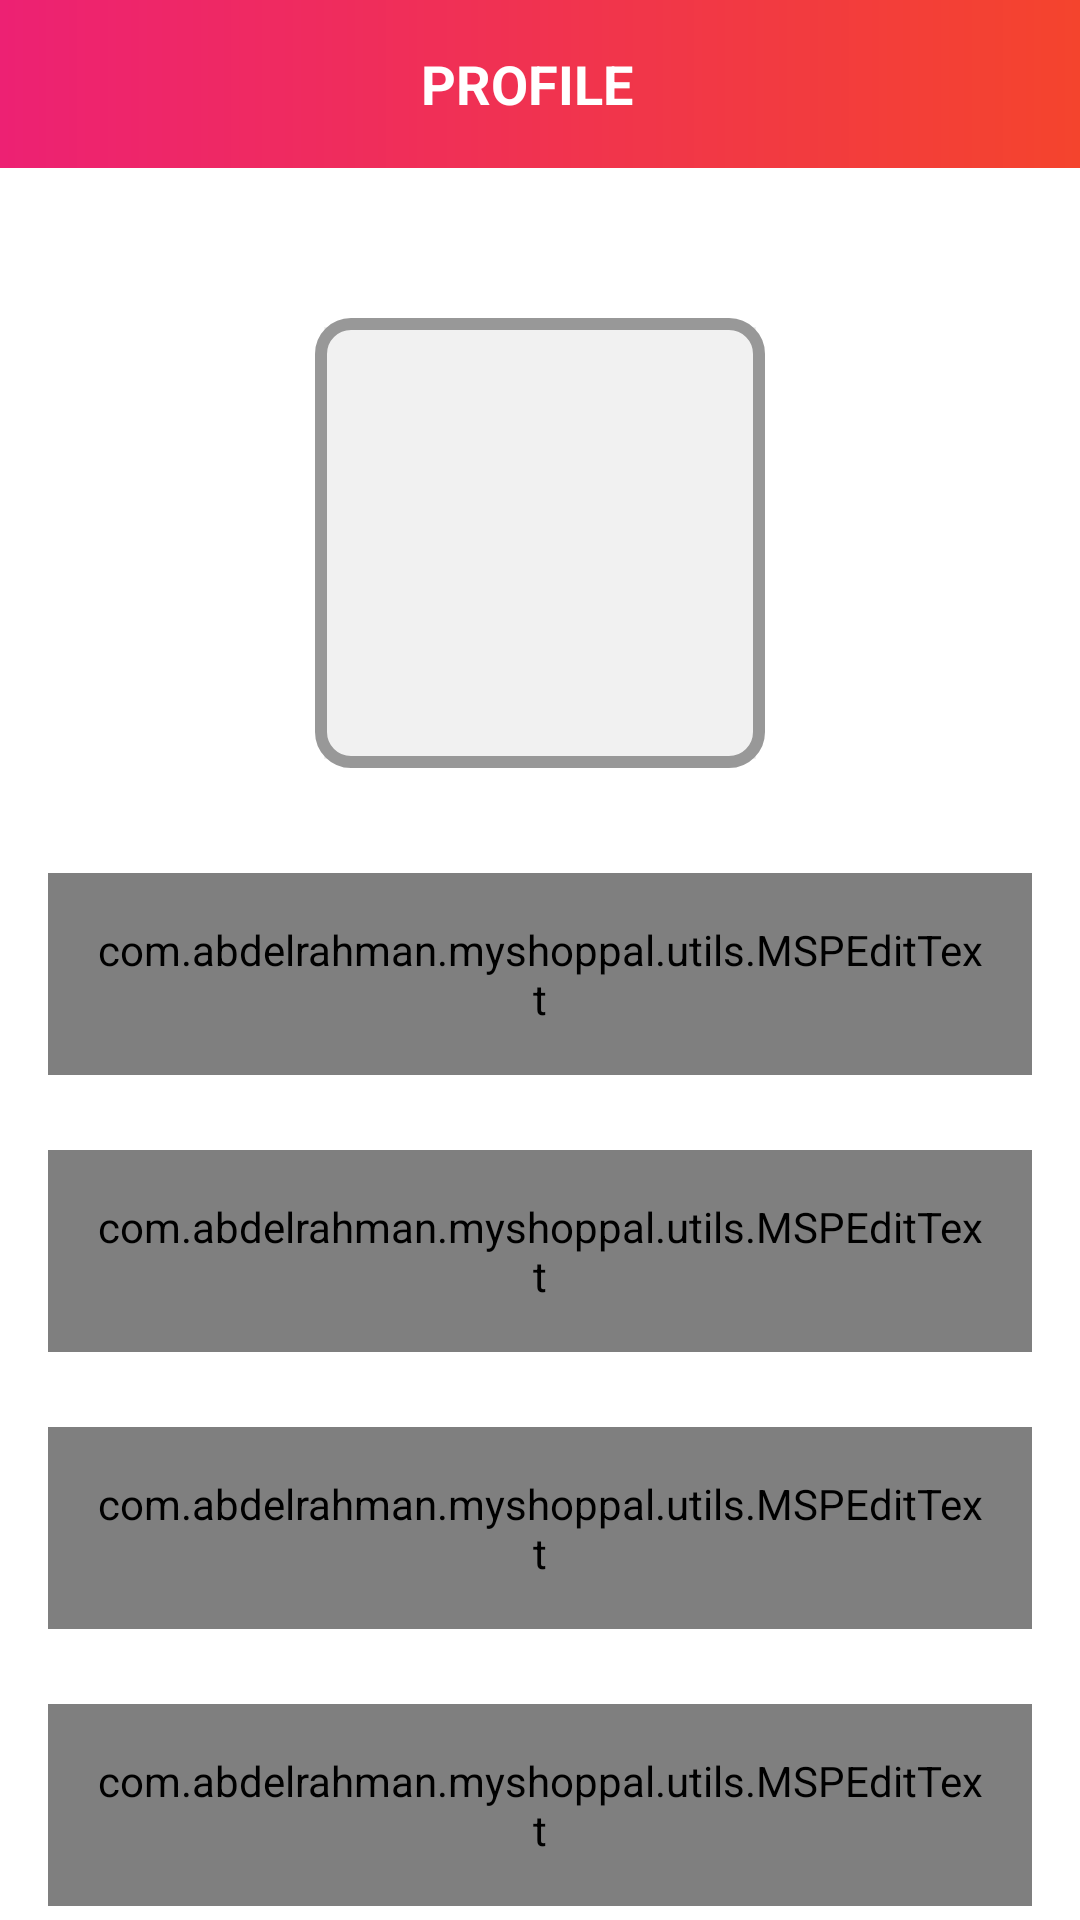

Produce the Android XML layout that renders to this screen, including the resource entries it uses.
<!-- AndroidManifest.xml: activity theme Theme.MyShopPal.NoActionBar -->
<!-- res/layout/activity_user_profile.xml -->
<?xml version="1.0" encoding="utf-8"?>
<androidx.constraintlayout.widget.ConstraintLayout xmlns:android="http://schemas.android.com/apk/res/android"
    xmlns:app="http://schemas.android.com/apk/res-auto"
    xmlns:tools="http://schemas.android.com/tools"
    android:layout_width="match_parent"
    android:layout_height="match_parent"
    tools:context=".ui.activities.UserProfileActivity">

    <androidx.appcompat.widget.Toolbar
        android:id="@+id/toolbar_user_profile_activity"
        android:layout_width="match_parent"
        android:layout_height="?attr/actionBarSize"
        android:background="@drawable/app_gradient_color_background"
        app:layout_constraintEnd_toEndOf="parent"
        app:layout_constraintStart_toStartOf="parent"
        app:layout_constraintTop_toTopOf="parent">

        <TextView
            android:id="@+id/tv_title"
            android:layout_width="match_parent"
            android:layout_height="match_parent"
            android:gravity="center"
            android:paddingStart="@dimen/toolbar_title_paddingStart"
            android:paddingEnd="0dp"
            android:text="@string/title_complete_profile"
            android:textColor="@color/white"
            android:textSize="@dimen/toolbar_title_text_size"
            android:textStyle="bold" />

    </androidx.appcompat.widget.Toolbar>

    <ScrollView
        android:layout_width="match_parent"
        android:layout_height="0dp"
        android:fillViewport="true"
        android:scrollbars="none"
        app:layout_constraintBottom_toBottomOf="parent"
        app:layout_constraintEnd_toEndOf="parent"
        app:layout_constraintStart_toStartOf="parent"
        app:layout_constraintTop_toBottomOf="@id/toolbar_user_profile_activity">

        <androidx.constraintlayout.widget.ConstraintLayout
            android:layout_width="match_parent"
            android:layout_height="wrap_content">

            <FrameLayout
                android:id="@+id/fl_user_image"
                android:layout_width="@dimen/profile_user_image_size"
                android:layout_height="@dimen/profile_user_image_size"
                android:layout_marginTop="@dimen/profile_user_image_marginTop"
                app:layout_constraintEnd_toEndOf="parent"
                app:layout_constraintStart_toStartOf="parent"
                app:layout_constraintTop_toTopOf="parent">

                <ImageView
                    android:id="@+id/iv_user_photo"
                    android:layout_width="match_parent"
                    android:layout_height="match_parent"
                    android:layout_margin="@dimen/profile_user_photo_margin"
                    android:background="@color/colorLightGrey"
                    android:contentDescription="@string/content_description"
                    android:scaleType="fitXY"
                    android:src="@drawable/ic_user_placeholder" />

                <View
                    android:layout_width="match_parent"
                    android:layout_height="match_parent"
                    android:background="@drawable/user_image_background" />
            </FrameLayout>

            <com.google.android.material.textfield.TextInputLayout
                android:id="@+id/til_first_name"
                style="@style/Widget.MaterialComponents.TextInputLayout.OutlinedBox"
                android:layout_width="match_parent"
                android:layout_height="wrap_content"
                android:layout_marginStart="16dp"
                android:layout_marginTop="35dp"
                android:layout_marginEnd="16dp"
                android:hint="@string/hint_first_name"
                android:textColorHint="@color/colorSecondaryText"
                app:layout_constraintEnd_toEndOf="parent"
                app:layout_constraintStart_toStartOf="parent"
                app:layout_constraintTop_toBottomOf="@id/fl_user_image">

                <com.abdelrahman.myshoppal.utils.MSPEditText
                    android:id="@+id/et_first_name"
                    android:layout_width="match_parent"
                    android:layout_height="wrap_content"
                    android:inputType="text"
                    android:padding="@dimen/et_padding"
                    android:textColor="@color/A_700"
                    android:textSize="@dimen/et_textSize" />
            </com.google.android.material.textfield.TextInputLayout>

            <com.google.android.material.textfield.TextInputLayout
                android:id="@+id/til_last_name"
                style="@style/Widget.MaterialComponents.TextInputLayout.OutlinedBox"
                android:layout_width="match_parent"
                android:layout_height="wrap_content"
                android:layout_marginStart="16dp"
                android:layout_marginTop="25dp"
                android:layout_marginEnd="16dp"
                android:hint="@string/hint_last_name"
                android:textColorHint="@color/colorSecondaryText"
                app:layout_constraintEnd_toEndOf="parent"
                app:layout_constraintStart_toStartOf="parent"
                app:layout_constraintTop_toBottomOf="@id/til_first_name">

                <com.abdelrahman.myshoppal.utils.MSPEditText
                    android:id="@+id/et_last_name"
                    android:layout_width="match_parent"
                    android:layout_height="wrap_content"
                    android:inputType="text"
                    android:padding="@dimen/et_padding"
                    android:textColor="@color/A_700"
                    android:textSize="@dimen/et_textSize" />
            </com.google.android.material.textfield.TextInputLayout>

            <com.google.android.material.textfield.TextInputLayout
                android:id="@+id/til_email"
                style="@style/Widget.MaterialComponents.TextInputLayout.OutlinedBox"
                android:layout_width="match_parent"
                android:layout_height="wrap_content"
                android:layout_marginStart="16dp"
                android:layout_marginTop="25dp"
                android:layout_marginEnd="16dp"
                android:hint="@string/et_hint_email_id"
                android:textColorHint="@color/colorSecondaryText"
                app:layout_constraintEnd_toEndOf="parent"
                app:layout_constraintStart_toStartOf="parent"
                app:layout_constraintTop_toBottomOf="@id/til_last_name">

                <com.abdelrahman.myshoppal.utils.MSPEditText
                    android:id="@+id/et_email"
                    android:layout_width="match_parent"
                    android:layout_height="wrap_content"
                    android:inputType="textEmailAddress"
                    android:padding="@dimen/et_padding"
                    android:textColor="@color/A_700"
                    android:textSize="@dimen/et_textSize" />
            </com.google.android.material.textfield.TextInputLayout>

            <com.google.android.material.textfield.TextInputLayout
                android:id="@+id/til_mobile_number"
                style="@style/Widget.MaterialComponents.TextInputLayout.OutlinedBox"
                android:layout_width="match_parent"
                android:layout_height="wrap_content"
                android:layout_marginStart="16dp"
                android:layout_marginTop="25dp"
                android:layout_marginEnd="16dp"
                android:hint="@string/et_hint_mobile_number"
                android:textColorHint="@color/colorSecondaryText"
                app:layout_constraintEnd_toEndOf="parent"
                app:layout_constraintStart_toStartOf="parent"
                app:layout_constraintTop_toBottomOf="@id/til_email">

                <com.abdelrahman.myshoppal.utils.MSPEditText
                    android:id="@+id/et_mobile_number"
                    android:layout_width="match_parent"
                    android:layout_height="wrap_content"
                    android:inputType="phone"
                    android:padding="@dimen/et_padding"
                    android:textColor="@color/A_700"
                    android:textSize="@dimen/et_textSize" />
            </com.google.android.material.textfield.TextInputLayout>
            <RadioGroup
                android:id="@+id/rg_gender"
                android:layout_width="match_parent"
                android:layout_height="@dimen/profile_radio_button_height"
                android:layout_marginStart="16dp"
                android:layout_marginTop="25dp"
                android:layout_marginEnd="16dp"
                android:orientation="horizontal"
                app:layout_constraintBottom_toTopOf="@id/btn_submit"
                app:layout_constraintEnd_toEndOf="parent"
                app:layout_constraintStart_toStartOf="parent"
                app:layout_constraintTop_toBottomOf="@id/til_mobile_number">

                <com.abdelrahman.myshoppal.utils.MSPRadioButton
                    android:id="@+id/rb_male"
                    android:layout_width="0dp"
                    android:layout_height="match_parent"
                    android:layout_marginEnd="@dimen/profile_radio_button_marginStartEnd"
                    android:layout_weight="1"
                    android:background="@drawable/drawable_gender_tab_selector"
                    android:button="@null"
                    android:checked="true"
                    android:gravity="center"
                    android:text="@string/eb_lbl_male"
                    android:textColor="@drawable/drawable_gender_tab_text_color_selector"
                    android:textStyle="bold" />

                <com.abdelrahman.myshoppal.utils.MSPRadioButton
                    android:id="@+id/rb_female"
                    android:layout_width="0dp"
                    android:layout_height="match_parent"
                    android:layout_marginStart="@dimen/profile_radio_button_marginStartEnd"
                    android:layout_weight="1"
                    android:background="@drawable/drawable_gender_tab_selector"
                    android:button="@null"
                    android:checked="false"
                    android:gravity="center"
                    android:text="@string/eb_lbl_female"
                    android:textColor="@drawable/drawable_gender_tab_text_color_selector"
                    android:textStyle="bold" />
            </RadioGroup>

            <com.abdelrahman.myshoppal.utils.MSPButton
                android:id="@+id/btn_submit"
                android:layout_width="match_parent"
                android:layout_height="wrap_content"
                android:layout_gravity="center"
                android:layout_marginStart="16dp"
                android:layout_marginTop="30dp"
                android:layout_marginEnd="16dp"
                android:layout_marginBottom="20dp"
                android:background="@drawable/button_background"
                android:foreground="?attr/selectableItemBackground"
                android:gravity="center"
                android:paddingTop="@dimen/btn_padding"
                android:paddingBottom="@dimen/btn_padding"
                android:text="@string/eb_lbl_save"
                android:textColor="@android:color/white"
                android:textSize="@dimen/btn_textSize"
                app:layout_constraintBottom_toBottomOf="parent"
                app:layout_constraintEnd_toEndOf="parent"
                app:layout_constraintStart_toStartOf="parent"
                app:layout_constraintTop_toBottomOf="@id/rg_gender" />

        </androidx.constraintlayout.widget.ConstraintLayout>
    </ScrollView>

</androidx.constraintlayout.widget.ConstraintLayout>
<!-- resources referenced by this layout -->
<resources>
  <color name="A_700">#222934</color>
  <color name="colorLightGrey">#F1F1F1</color>
  <color name="colorSecondaryText">#989898</color>
  <color name="white">#FFFFFFFF</color>
  <dimen name="btn_padding">8dp</dimen>
  <dimen name="btn_textSize">18sp</dimen>
  <dimen name="et_padding">16dp</dimen>
  <dimen name="et_textSize">16sp</dimen>
  <dimen name="profile_radio_button_height">40dp</dimen>
  <dimen name="profile_radio_button_marginStartEnd">3dp</dimen>
  <dimen name="profile_user_image_marginTop">50dp</dimen>
  <dimen name="profile_user_image_size">150dp</dimen>
  <dimen name="profile_user_photo_margin">3dp</dimen>
  <dimen name="toolbar_title_paddingStart">-25dp</dimen>
  <dimen name="toolbar_title_text_size">18sp</dimen>
  <!-- drawable app_gradient_color_background (drawable-v24) -->
  <?xml version="1.0" encoding="utf-8"?>
  <shape xmlns:android="http://schemas.android.com/apk/res/android"
      android:shape="rectangle">
  
      <gradient
          android:angle="360"
          android:endColor="@color/colorThemeOrange"
          android:startColor="@color/colorThemePink"
          android:type="linear" />
  
  </shape>
      
  <!-- drawable button_background (drawable) -->
  <?xml version="1.0" encoding="utf-8"?>
  <shape xmlns:android="http://schemas.android.com/apk/res/android"
      android:shape="rectangle">
      <gradient android:startColor="@color/pink_500"
          android:endColor="@color/colorThemeOrange"
          android:angle="360"
          android:type="linear"/>
      <corners android:radius="@dimen/button_background_radius"></corners>
  
  </shape>
  <!-- drawable drawable_gender_tab_text_color_selector (drawable-v24) -->
  <?xml version="1.0" encoding="utf-8"?>
  <selector xmlns:android="http://schemas.android.com/apk/res/android">
  
      <item android:color="@color/white" android:state_checked="true" />
  
      <item android:color="@color/colorSecondaryText"
          android:state_checked="false" />
  </selector>
  
  <!-- drawable user_image_background (drawable-v24) -->
  <?xml version="1.0" encoding="utf-8"?>
  <shape xmlns:android="http://schemas.android.com/apk/res/android"
      android:shape="rectangle">
  
      <stroke
          android:width="@dimen/user_image_background_stroke"
          android:color="@color/colorSecondaryText" />
  
      <corners android:radius="@dimen/user_image_background_corner_radius" />
  </shape>
      
  <string name="content_description">image</string>
  <string name="eb_lbl_female">FEMALE</string>
  <string name="eb_lbl_male">Male</string>
  <string name="eb_lbl_save">Save</string>
  <string name="et_hint_email_id">Email ID</string>
  <string name="et_hint_mobile_number">Mobile Number</string>
  <string name="hint_first_name">First name</string>
  <string name="hint_last_name">Last name</string>
  <string name="title_complete_profile">PROFILE</string>
  <style name="Theme.MyShopPal.NoActionBar">
          <item name="windowActionBar">false</item>
          <item name="windowNoTitle">true</item>
      </style>
  <color name="colorThemeOrange">#F4442d</color>
  <color name="colorThemePink">#ED2173</color>
  <color name="pink_500">#ED2173</color>
  <dimen name="button_background_radius">10dp</dimen>
  <dimen name="gender_radio_button_radius">5dp</dimen>
  <dimen name="gender_radio_button_stroke_width">1dp</dimen>
  <dimen name="user_image_background_stroke">4dp</dimen>
  <dimen name="user_image_background_corner_radius">10dp</dimen>
</resources>
